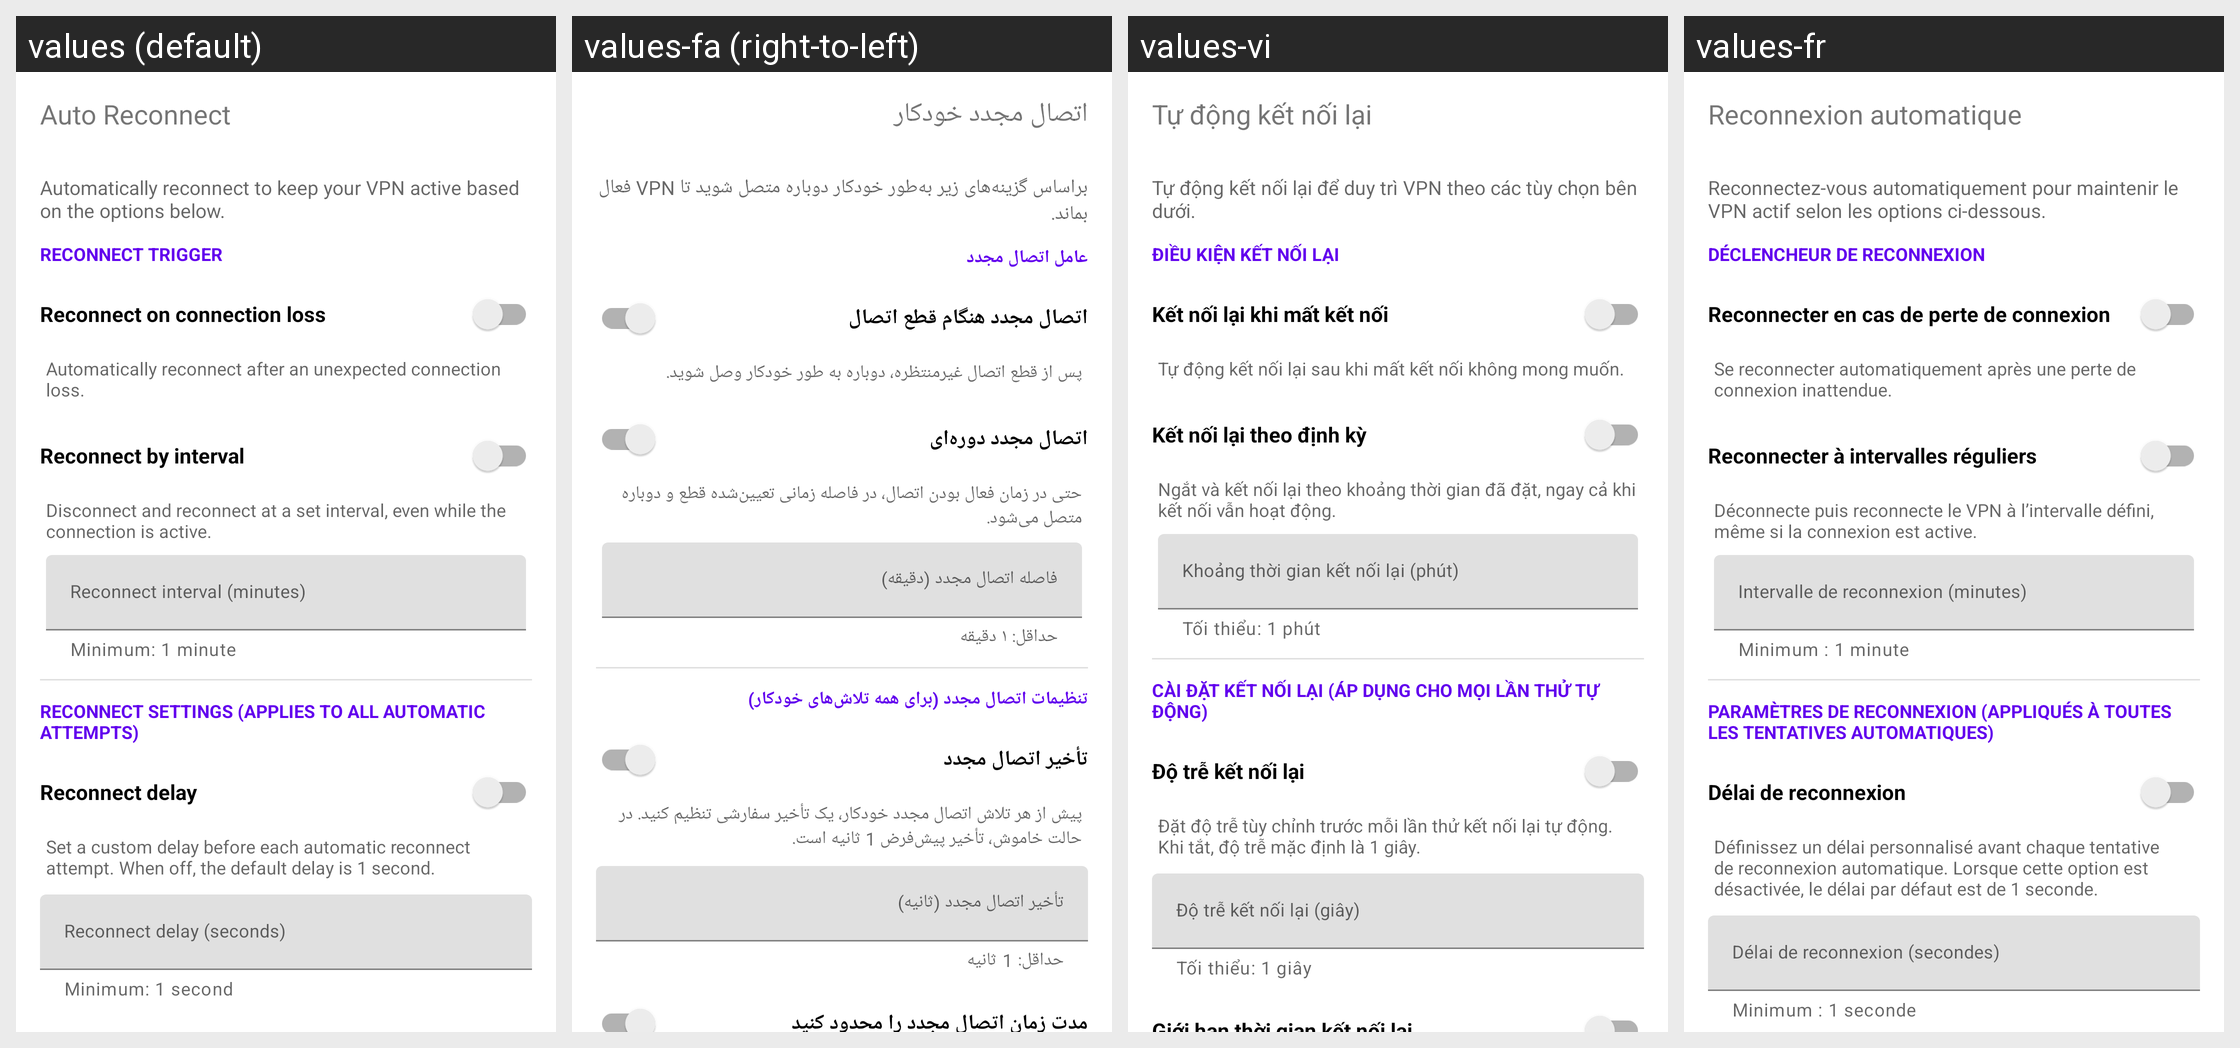

The Android screen above is rendered under several locales of the same app. Produce the string resources it draws, with the default and per-locale values.
Android screen res/layout/dialog_auto_reconnect_timeout.xml rendered under 4 locales, left to right: values (default), values-fa (right-to-left), values-vi, values-fr. Device: Nexus 5 (rendered at 1080×1920; each locale shown at half size, 540×960, under a caption strip naming it); theme Theme.MaterialComponents.DayNight.NoActionBar.
Other locales in the repository, not shown: values-am, values-ar, values-de, values-es, values-in, values-ms, values-pt-rBR, values-ru, values-tg, values-tr, values-uz.
Strings drawn on this screen, with the default value and each locale's value (text and hints the layout hard-codes, and strings that could not be matched under every locale, appear in the picture but are not listed):

auto_reconnect
  values: Auto Reconnect
  values-fa: اتصال مجدد خودکار
  values-vi: Tự động kết nối lại
  values-fr: Reconnexion automatique

auto_reconnect_dialog_description
  values: Automatically reconnect to keep your VPN active based on the options below.
  values-fa: براساس گزینه‌های زیر به‌طور خودکار دوباره متصل شوید تا VPN فعال بماند.
  values-vi: Tự động kết nối lại để duy trì VPN theo các tùy chọn bên dưới.
  values-fr: Reconnectez-vous automatiquement pour maintenir le VPN actif selon les options ci-dessous.

auto_reconnect_trigger_section
  values: Reconnect trigger
  values-fa: عامل اتصال مجدد
  values-vi: Điều kiện kết nối lại
  values-fr: Déclencheur de reconnexion

auto_reconnect_on_connection_loss
  values: Reconnect on connection loss
  values-fa: اتصال مجدد هنگام قطع اتصال
  values-vi: Kết nối lại khi mất kết nối
  values-fr: Reconnecter en cas de perte de connexion

auto_reconnect_description
  values: Automatically reconnect after an unexpected connection loss.
  values-fa: پس از قطع اتصال غیرمنتظره، دوباره به طور خودکار وصل شوید.
  values-vi: Tự động kết nối lại sau khi mất kết nối không mong muốn.
  values-fr: Se reconnecter automatiquement après une perte de connexion inattendue.

auto_reconnect_by_interval
  values: Reconnect by interval
  values-fa: اتصال مجدد دوره‌ای
  values-vi: Kết nối lại theo định kỳ
  values-fr: Reconnecter à intervalles réguliers

auto_reconnect_interval_description
  values: Disconnect and reconnect at a set interval, even while the connection is active.
  values-fa: حتی در زمان فعال بودن اتصال، در فاصله زمانی تعیین‌شده قطع و دوباره متصل می‌شود.
  values-vi: Ngắt và kết nối lại theo khoảng thời gian đã đặt, ngay cả khi kết nối vẫn hoạt động.
  values-fr: Déconnecte puis reconnecte le VPN à l’intervalle défini, même si la connexion est active.

auto_reconnect_interval_minutes
  values: Reconnect interval (minutes)
  values-fa: فاصله اتصال مجدد (دقیقه)
  values-vi: Khoảng thời gian kết nối lại (phút)
  values-fr: Intervalle de reconnexion (minutes)

auto_reconnect_interval_helper
  values: Minimum: 1 minute
  values-fa: حداقل: ۱ دقیقه
  values-vi: Tối thiểu: 1 phút
  values-fr: Minimum : 1 minute

auto_reconnect_settings_section
  values: Reconnect settings (applies to all automatic attempts)
  values-fa: تنظیمات اتصال مجدد (برای همه تلاش‌های خودکار)
  values-vi: Cài đặt kết nối lại (áp dụng cho mọi lần thử tự động)
  values-fr: Paramètres de reconnexion (appliqués à toutes les tentatives automatiques)

auto_reconnect_delay
  values: Reconnect delay
  values-fa: تأخیر اتصال مجدد
  values-vi: Độ trễ kết nối lại
  values-fr: Délai de reconnexion

auto_reconnect_delay_description
  values: Set a custom delay before each automatic reconnect attempt. When off, the default delay is 1 second.
  values-fa: پیش از هر تلاش اتصال مجدد خودکار، یک تأخیر سفارشی تنظیم کنید. در حالت خاموش، تأخیر پیش‌فرض 1 ثانیه است.
  values-vi: Đặt độ trễ tùy chỉnh trước mỗi lần thử kết nối lại tự động. Khi tắt, độ trễ mặc định là 1 giây.
  values-fr: Définissez un délai personnalisé avant chaque tentative de reconnexion automatique. Lorsque cette option est désactivée, le délai par défaut est de 1 seconde.

auto_reconnect_delay_seconds
  values: Reconnect delay (seconds)
  values-fa: تأخیر اتصال مجدد (ثانیه)
  values-vi: Độ trễ kết nối lại (giây)
  values-fr: Délai de reconnexion (secondes)

auto_reconnect_delay_minimum
  values: Minimum: 1 second
  values-fa: حداقل: 1 ثانیه
  values-vi: Tối thiểu: 1 giây
  values-fr: Minimum : 1 seconde
